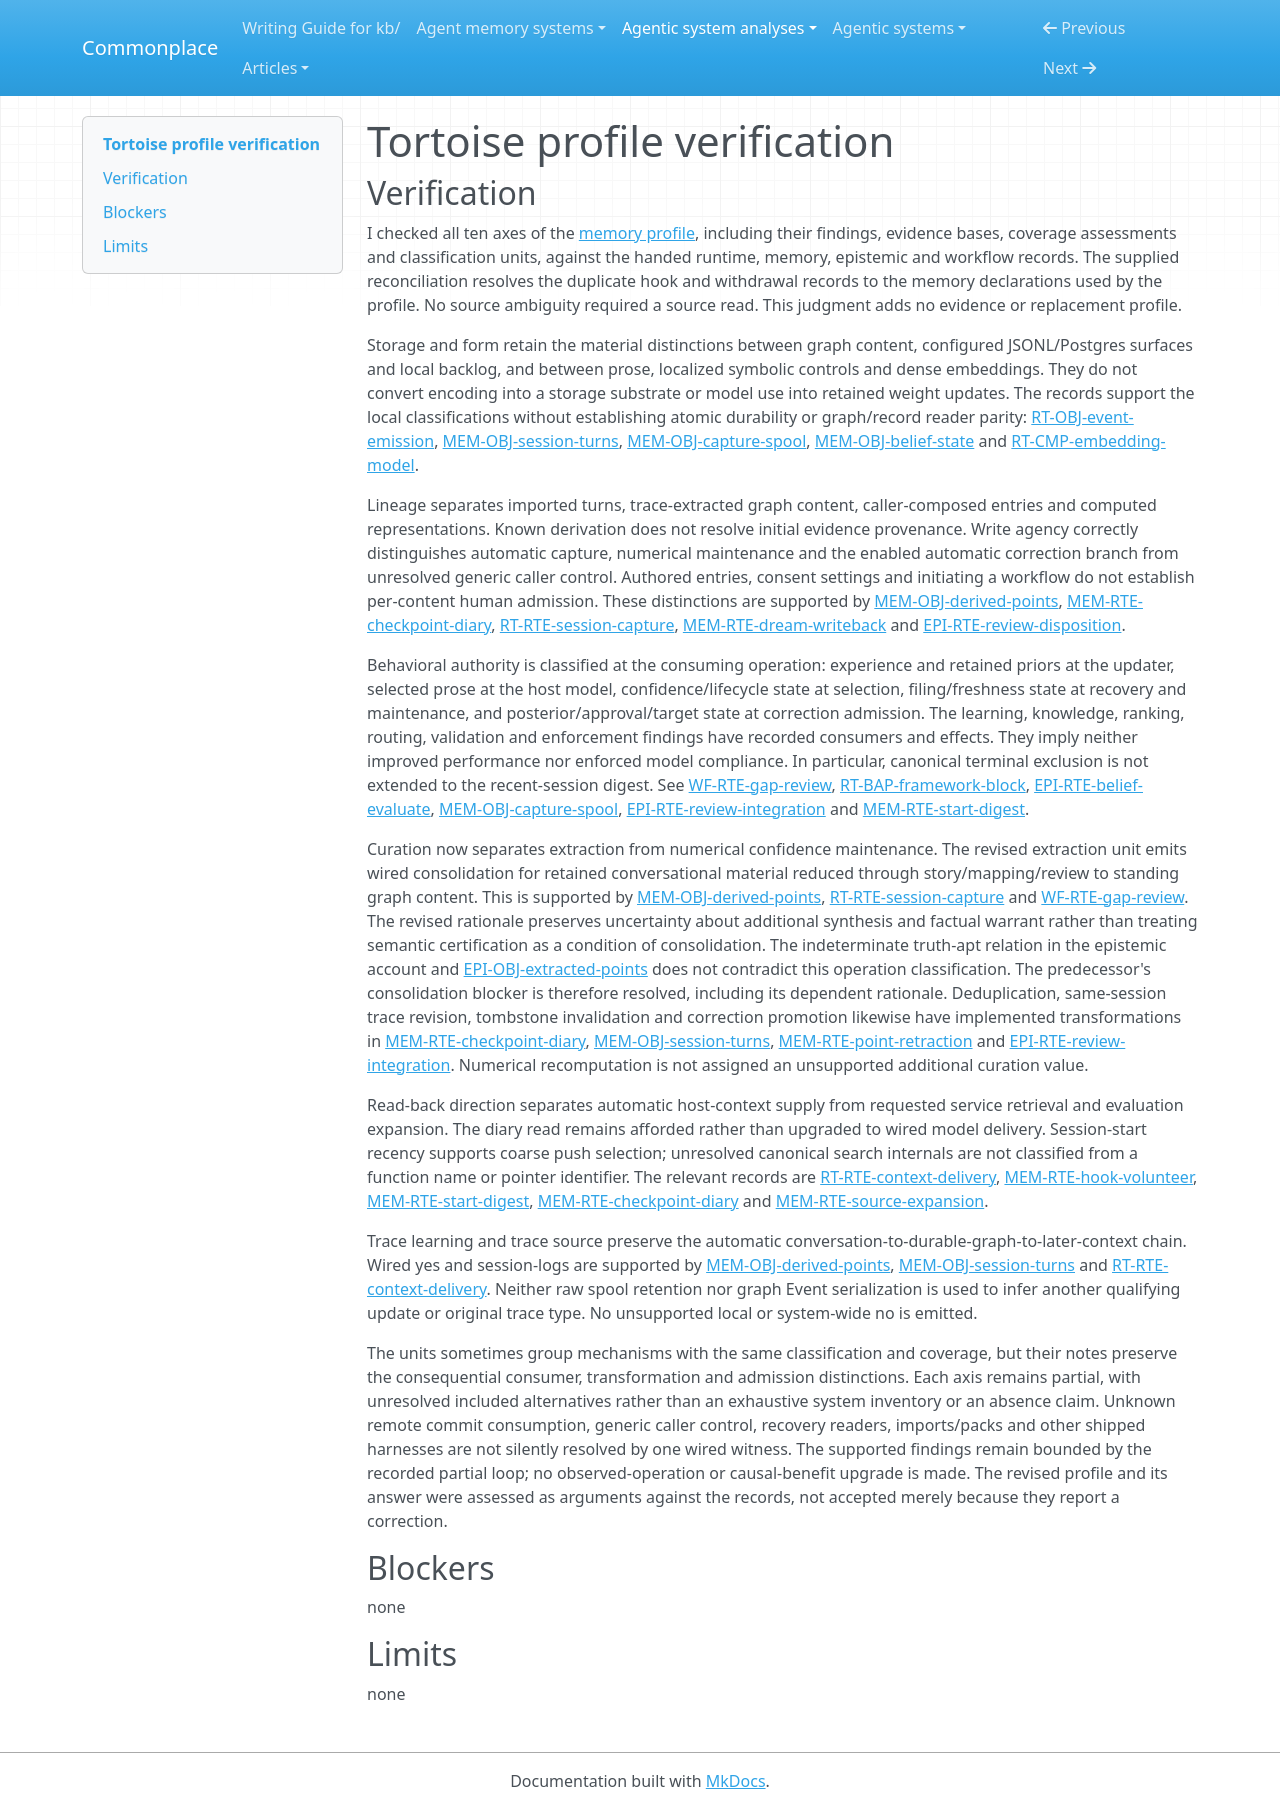

repository: zby/commonplace · page: agentic-system-analyses/retained/daniel-ospina--tortoise/profile-verification/index.html · generator: mkdocs

---
type: agentic-system-analyses/types/agentic-system-verification.md
description: "Independent verification of Tortoise's memory comparison against accepted partial-loop records at the frozen revision."
run-id: AAS-2026-10-30-tortoise-0c919b4ca77d-01
reviewed-boundary: "54922a800f96858935b58ef250da569a4896df44"
---

# Tortoise profile verification

## Verification

I checked all ten axes of the [memory profile](memory-profile.md#comparison-rationale), including their findings, evidence bases, coverage assessments and classification units, against the handed runtime, memory, epistemic and workflow records. The supplied reconciliation resolves the duplicate hook and withdrawal records to the memory declarations used by the profile. No source ambiguity required a source read. This judgment adds no evidence or replacement profile.

Storage and form retain the material distinctions between graph content, configured JSONL/Postgres surfaces and local backlog, and between prose, localized symbolic controls and dense embeddings. They do not convert encoding into a storage substrate or model use into retained weight updates. The records support the local classifications without establishing atomic durability or graph/record reader parity: [RT-OBJ-event-emission](runtime.md#rt-obj-event-emission), [MEM-OBJ-session-turns](memory.md#mem-obj-session-turns), [MEM-OBJ-capture-spool](memory.md#mem-obj-capture-spool), [MEM-OBJ-belief-state](memory.md#mem-obj-belief-state) and [RT-CMP-embedding-model](runtime.md#rt-cmp-embedding-model).

Lineage separates imported turns, trace-extracted graph content, caller-composed entries and computed representations. Known derivation does not resolve initial evidence provenance. Write agency correctly distinguishes automatic capture, numerical maintenance and the enabled automatic correction branch from unresolved generic caller control. Authored entries, consent settings and initiating a workflow do not establish per-content human admission. These distinctions are supported by [MEM-OBJ-derived-points](memory.md#mem-obj-derived-points), [MEM-RTE-checkpoint-diary](memory.md#mem-rte-checkpoint-diary), [RT-RTE-session-capture](runtime.md#rt-rte-session-capture), [MEM-RTE-dream-writeback](memory.md#mem-rte-dream-writeback) and [EPI-RTE-review-disposition](epistemic.md#epi-rte-review-disposition).

Behavioral authority is classified at the consuming operation: experience and retained priors at the updater, selected prose at the host model, confidence/lifecycle state at selection, filing/freshness state at recovery and maintenance, and posterior/approval/target state at correction admission. The learning, knowledge, ranking, routing, validation and enforcement findings have recorded consumers and effects. They imply neither improved performance nor enforced model compliance. In particular, canonical terminal exclusion is not extended to the recent-session digest. See [WF-RTE-gap-review](workflow.md#wf-rte-gap-review), [RT-BAP-framework-block](runtime.md#rt-bap-framework-block), [EPI-RTE-belief-evaluate](epistemic.md#epi-rte-belief-evaluate), [MEM-OBJ-capture-spool](memory.md#mem-obj-capture-spool), [EPI-RTE-review-integration](epistemic.md#epi-rte-review-integration) and [MEM-RTE-start-digest](memory.md#mem-rte-start-digest).

Curation now separates extraction from numerical confidence maintenance. The revised extraction unit emits wired consolidation for retained conversational material reduced through story/mapping/review to standing graph content. This is supported by [MEM-OBJ-derived-points](memory.md#mem-obj-derived-points), [RT-RTE-session-capture](runtime.md#rt-rte-session-capture) and [WF-RTE-gap-review](workflow.md#wf-rte-gap-review). The revised rationale preserves uncertainty about additional synthesis and factual warrant rather than treating semantic certification as a condition of consolidation. The indeterminate truth-apt relation in the epistemic account and [EPI-OBJ-extracted-points](epistemic.md#epi-obj-extracted-points) does not contradict this operation classification. The predecessor's consolidation blocker is therefore resolved, including its dependent rationale. Deduplication, same-session trace revision, tombstone invalidation and correction promotion likewise have implemented transformations in [MEM-RTE-checkpoint-diary](memory.md#mem-rte-checkpoint-diary), [MEM-OBJ-session-turns](memory.md#mem-obj-session-turns), [MEM-RTE-point-retraction](memory.md#mem-rte-point-retraction) and [EPI-RTE-review-integration](epistemic.md#epi-rte-review-integration). Numerical recomputation is not assigned an unsupported additional curation value.

Read-back direction separates automatic host-context supply from requested service retrieval and evaluation expansion. The diary read remains afforded rather than upgraded to wired model delivery. Session-start recency supports coarse push selection; unresolved canonical search internals are not classified from a function name or pointer identifier. The relevant records are [RT-RTE-context-delivery](runtime.md#rt-rte-context-delivery), [MEM-RTE-hook-volunteer](memory.md#mem-rte-hook-volunteer), [MEM-RTE-start-digest](memory.md#mem-rte-start-digest), [MEM-RTE-checkpoint-diary](memory.md#mem-rte-checkpoint-diary) and [MEM-RTE-source-expansion](memory.md#mem-rte-source-expansion).

Trace learning and trace source preserve the automatic conversation-to-durable-graph-to-later-context chain. Wired yes and session-logs are supported by [MEM-OBJ-derived-points](memory.md#mem-obj-derived-points), [MEM-OBJ-session-turns](memory.md#mem-obj-session-turns) and [RT-RTE-context-delivery](runtime.md#rt-rte-context-delivery). Neither raw spool retention nor graph Event serialization is used to infer another qualifying update or original trace type. No unsupported local or system-wide no is emitted.

The units sometimes group mechanisms with the same classification and coverage, but their notes preserve the consequential consumer, transformation and admission distinctions. Each axis remains partial, with unresolved included alternatives rather than an exhaustive system inventory or an absence claim. Unknown remote commit consumption, generic caller control, recovery readers, imports/packs and other shipped harnesses are not silently resolved by one wired witness. The supported findings remain bounded by the recorded partial loop; no observed-operation or causal-benefit upgrade is made. The revised profile and its answer were assessed as arguments against the records, not accepted merely because they report a correction.

## Blockers

none

## Limits

none
